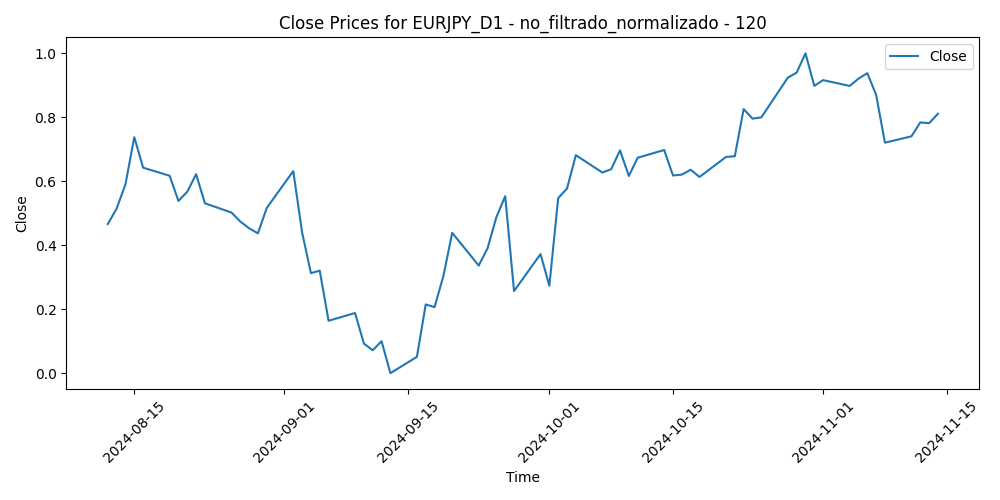

The data file committed next to this chart (first rows):
Time, Close, Volume, diferencia_media_120
2024-08-12, 0.4661, 0.5574, 0.617
2024-08-13, 0.5147, 0.6057, 0.5714
2024-08-14, 0.5903, 0.5789, 0.5016
2024-08-15, 0.7379, 0.4715, 0.3681
2024-08-16, 0.6425, 0.4205, 0.4553
2024-08-19, 0.6172, 0.5625, 0.4777
2024-08-20, 0.5385, 0.5299, 0.5487
2024-08-21, 0.5673, 0.658, 0.5218
2024-08-22, 0.6221, 0.3993, 0.4721
2024-08-23, 0.5312, 0.4674, 0.5556
2024-08-26, 0.5023, 0.3804, 0.5825
2024-08-27, 0.4742, 0.3117, 0.6079
2024-08-28, 0.453, 0.3307, 0.6265
2024-08-29, 0.4372, 0.44, 0.6404
2024-08-30, 0.5165, 0.2972, 0.5674
2024-09-02, 0.6318, 0.114, 0.4626
2024-09-03, 0.4406, 0.4264, 0.6347
2024-09-04, 0.3128, 0.4833, 0.747
2024-09-05, 0.3205, 0.4441, 0.7361
2024-09-06, 0.1638, 0.594, 0.8748
2024-09-09, 0.1881, 0.4071, 0.8483
2024-09-10, 0.09248, 0.3383, 0.9304
2024-09-11, 0.07163, 0.605, 0.9443
2024-09-12, 0.09996, 0.5527, 0.914
2024-09-13, 0.0, 0.486, 1.0
2024-09-16, 0.05098, 0.3555, 0.9489
2024-09-17, 0.2148, 0.3706, 0.7959
2024-09-18, 0.2065, 0.4648, 0.799
2024-09-19, 0.3038, 0.622, 0.7068
2024-09-20, 0.4388, 0.5579, 0.5809
2024-09-23, 0.3365, 0.432, 0.6704
2024-09-24, 0.3903, 0.4109, 0.618
2024-09-25, 0.4877, 0.4114, 0.5267
2024-09-26, 0.5533, 0.4542, 0.4649
2024-09-27, 0.2568, 0.6277, 0.7324
2024-09-30, 0.3723, 0.5222, 0.6241
2024-10-01, 0.2735, 0.5583, 0.7104
2024-10-02, 0.5473, 0.4406, 0.4584
2024-10-03, 0.5774, 0.4548, 0.4291
2024-10-04, 0.6815, 0.3793, 0.3329
2024-10-07, 0.6273, 0.3925, 0.3807
2024-10-08, 0.6377, 0.3484, 0.3691
2024-10-09, 0.6966, 0.2159, 0.3133
2024-10-10, 0.6165, 0.3415, 0.3831
2024-10-11, 0.6736, 0.132, 0.3266
2024-10-14, 0.6977, 0.0, 0.3016
2024-10-15, 0.6181, 0.1685, 0.3701
2024-10-16, 0.6208, 0.11, 0.3656
2024-10-17, 0.636, 0.1723, 0.3502
2024-10-18, 0.6134, 0.07845, 0.3693
2024-10-21, 0.676, 0.1586, 0.3103
2024-10-22, 0.6784, 0.2625, 0.3058
2024-10-23, 0.8258, 0.2707, 0.1695
2024-10-24, 0.7958, 0.3385, 0.1946
2024-10-25, 0.7997, 0.1534, 0.1886
2024-10-28, 0.9239, 0.2454, 0.07329
2024-10-29, 0.9396, 0.2447, 0.05653
2024-10-30, 1.0, 0.2622, 0.0
2024-10-31, 0.8982, 0.384, 0.0904
2024-11-01, 0.9161, 0.2909, 0.07157
... 9 more rows
